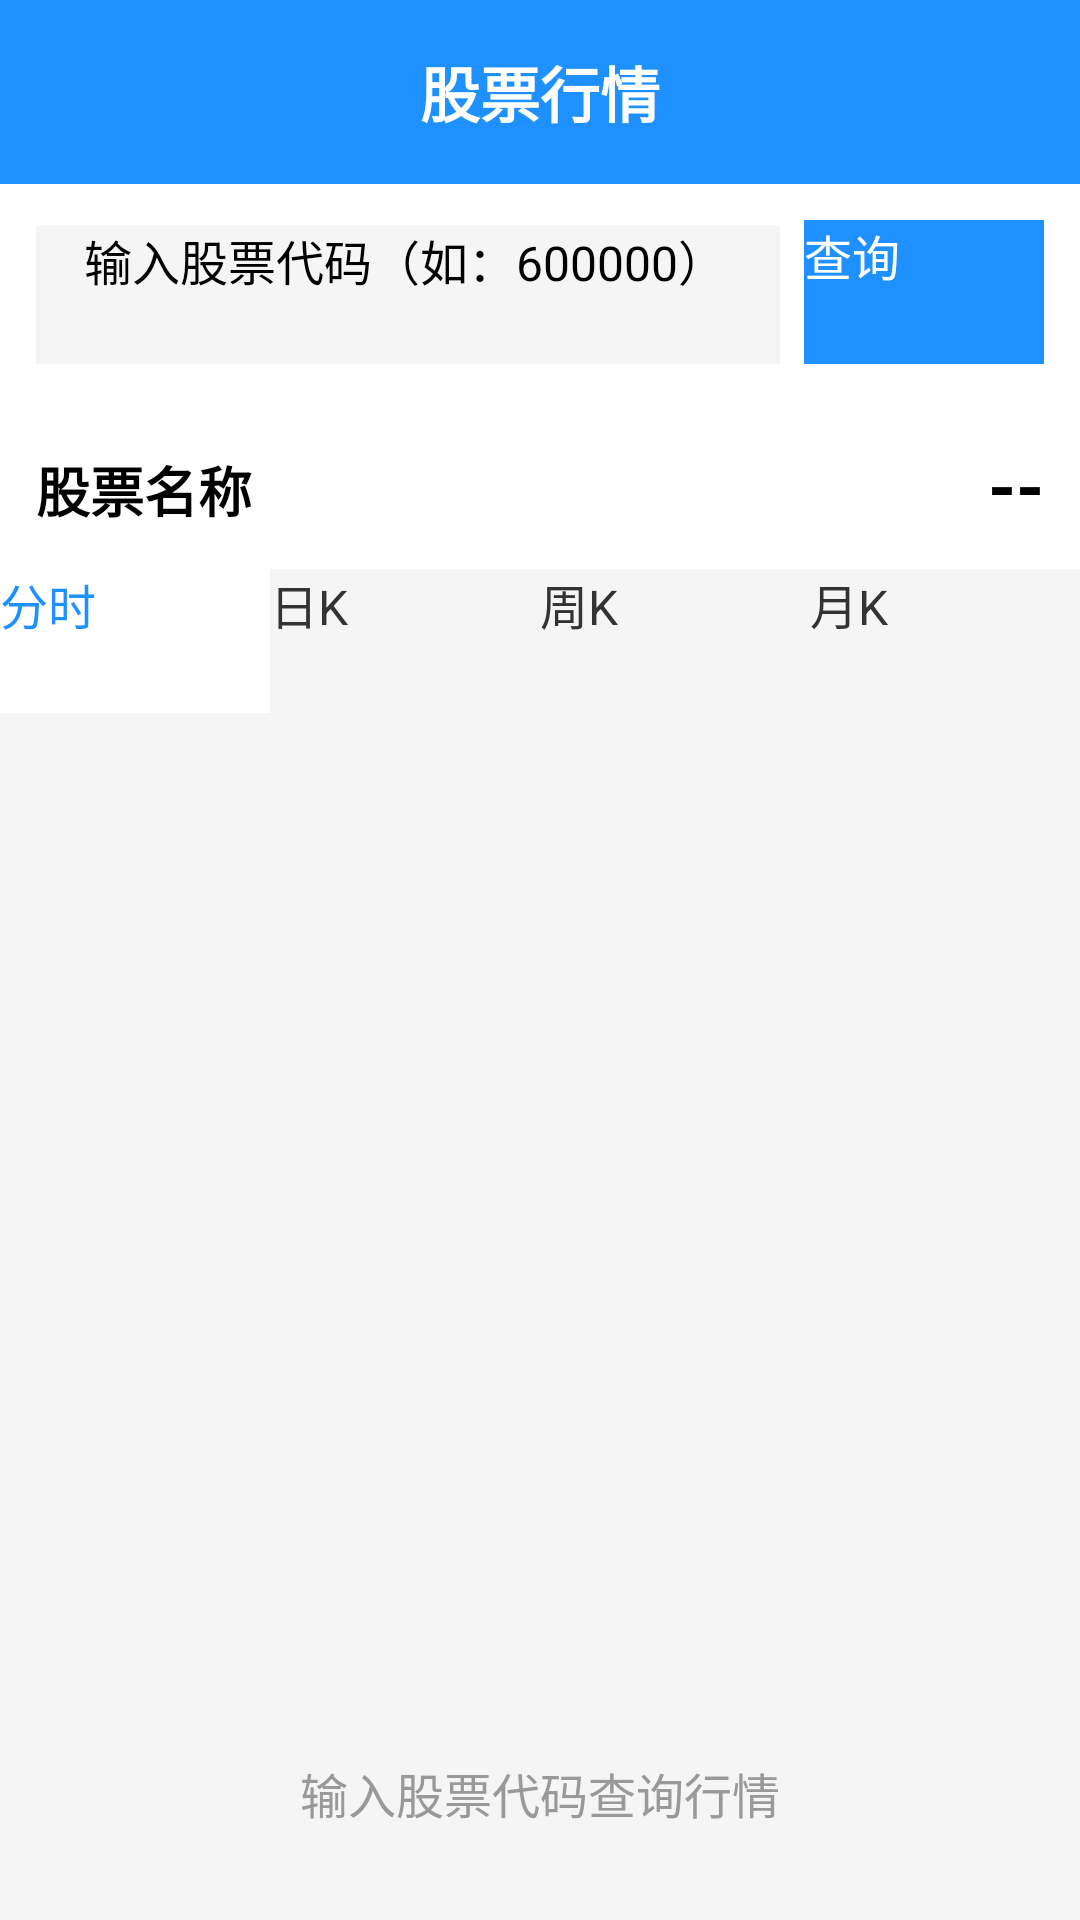

Layout XML and referenced resources for this Android screen:
<!-- AndroidManifest.xml: application theme Theme.MyApplication -->
<!-- res/layout/activity_stock.xml -->
<?xml version="1.0" encoding="utf-8"?>
<LinearLayout xmlns:android="http://schemas.android.com/apk/res/android"
    android:layout_width="match_parent"
    android:layout_height="match_parent"
    android:orientation="vertical">

    <LinearLayout
        android:layout_width="match_parent"
        android:layout_height="wrap_content"
        android:background="#1E90FF"
        android:orientation="horizontal"
        android:padding="16dp">

        <ImageView
            android:id="@+id/btn_back"
            android:layout_width="24dp"
            android:layout_height="24dp"
            android:src="@drawable/ic_back" />

        <TextView
            android:layout_width="0dp"
            android:layout_height="wrap_content"
            android:layout_weight="1"
            android:gravity="center"
            android:text="股票行情"
            android:textColor="#FFFFFF"
            android:textSize="20sp"
            android:textStyle="bold" />

        <View
            android:layout_width="24dp"
            android:layout_height="24dp" />
    </LinearLayout>

    <LinearLayout
        android:layout_width="match_parent"
        android:layout_height="wrap_content"
        android:background="#FFFFFF"
        android:orientation="horizontal"
        android:padding="12dp">

        <EditText
            android:id="@+id/et_stock_code"
            android:layout_width="0dp"
            android:layout_height="48dp"
            android:layout_weight="1"
            android:background="#F5F5F5"
            android:hint="输入股票代码（如：600000）"
            android:paddingLeft="16dp"
            android:textSize="16sp" />

        <Button
            android:id="@+id/btn_search"
            android:layout_width="80dp"
            android:layout_height="48dp"
            android:layout_marginLeft="8dp"
            android:background="#1E90FF"
            android:text="查询"
            android:textColor="#FFFFFF"
            android:textSize="16sp" />
    </LinearLayout>

    <LinearLayout
        android:layout_width="match_parent"
        android:layout_height="wrap_content"
        android:background="#FFFFFF"
        android:orientation="horizontal">

        <TextView
            android:id="@+id/tv_stock_name"
            android:layout_width="0dp"
            android:layout_height="wrap_content"
            android:layout_weight="1"
            android:padding="12dp"
            android:text="股票名称"
            android:textSize="18sp"
            android:textStyle="bold" />

        <TextView
            android:id="@+id/tv_price"
            android:layout_width="wrap_content"
            android:layout_height="wrap_content"
            android:padding="12dp"
            android:text="--"
            android:textSize="24sp"
            android:textStyle="bold" />
    </LinearLayout>

    <LinearLayout
        android:layout_width="match_parent"
        android:layout_height="wrap_content"
        android:background="#F5F5F5"
        android:orientation="horizontal">

        <Button
            android:id="@+id/btn_time_share"
            android:layout_width="0dp"
            android:layout_height="48dp"
            android:layout_weight="1"
            android:background="#FFFFFF"
            android:text="分时"
            android:textColor="#1E90FF"
            android:textSize="16sp" />

        <Button
            android:id="@+id/btn_day"
            android:layout_width="0dp"
            android:layout_height="48dp"
            android:layout_weight="1"
            android:background="#F5F5F5"
            android:text="日K"
            android:textColor="#333333"
            android:textSize="16sp" />

        <Button
            android:id="@+id/btn_week"
            android:layout_width="0dp"
            android:layout_height="48dp"
            android:layout_weight="1"
            android:background="#F5F5F5"
            android:text="周K"
            android:textColor="#333333"
            android:textSize="16sp" />

        <Button
            android:id="@+id/btn_month"
            android:layout_width="0dp"
            android:layout_height="48dp"
            android:layout_weight="1"
            android:background="#F5F5F5"
            android:text="月K"
            android:textColor="#333333"
            android:textSize="16sp" />
    </LinearLayout>

    <com.github.mikephil.charting.charts.CandleStickChart
        android:id="@+id/kChartView"
        android:layout_width="match_parent"
        android:layout_height="0dp"
        android:layout_weight="1"
        android:background="#000000" />

    <LinearLayout
        android:id="@+id/tip_layout"
        android:layout_width="match_parent"
        android:layout_height="match_parent"
        android:background="#F5F5F5"
        android:gravity="center"
        android:orientation="vertical"
        android:padding="48dp"
        android:visibility="visible">

        <ImageView
            android:layout_width="64dp"
            android:layout_height="64dp"
            android:src="@drawable/ic_add"
            android:alpha="0.5" />

        <TextView
            android:layout_width="wrap_content"
            android:layout_height="wrap_content"
            android:layout_marginTop="16dp"
            android:text="输入股票代码查询行情"
            android:textColor="#999999"
            android:textSize="16sp" />
    </LinearLayout>
</LinearLayout>
<!-- resources referenced by this layout -->
<resources>
  <style name="Theme.MyApplication" parent="Theme.MaterialComponents.DayNight.NoActionBar">
          <item name="colorPrimary">#1E90FF</item>
          <item name="colorPrimaryVariant">#1E90FF</item>
          <item name="colorOnPrimary">#FFFFFF</item>
          <item name="colorSecondary">#1E90FF</item>
          <item name="colorSecondaryVariant">#1E90FF</item>
          <item name="colorOnSecondary">#FFFFFF</item>
          <item name="android:statusBarColor">#1E90FF</item>
          <item name="android:windowBackground">#F5F5F5</item>
      </style>
</resources>
